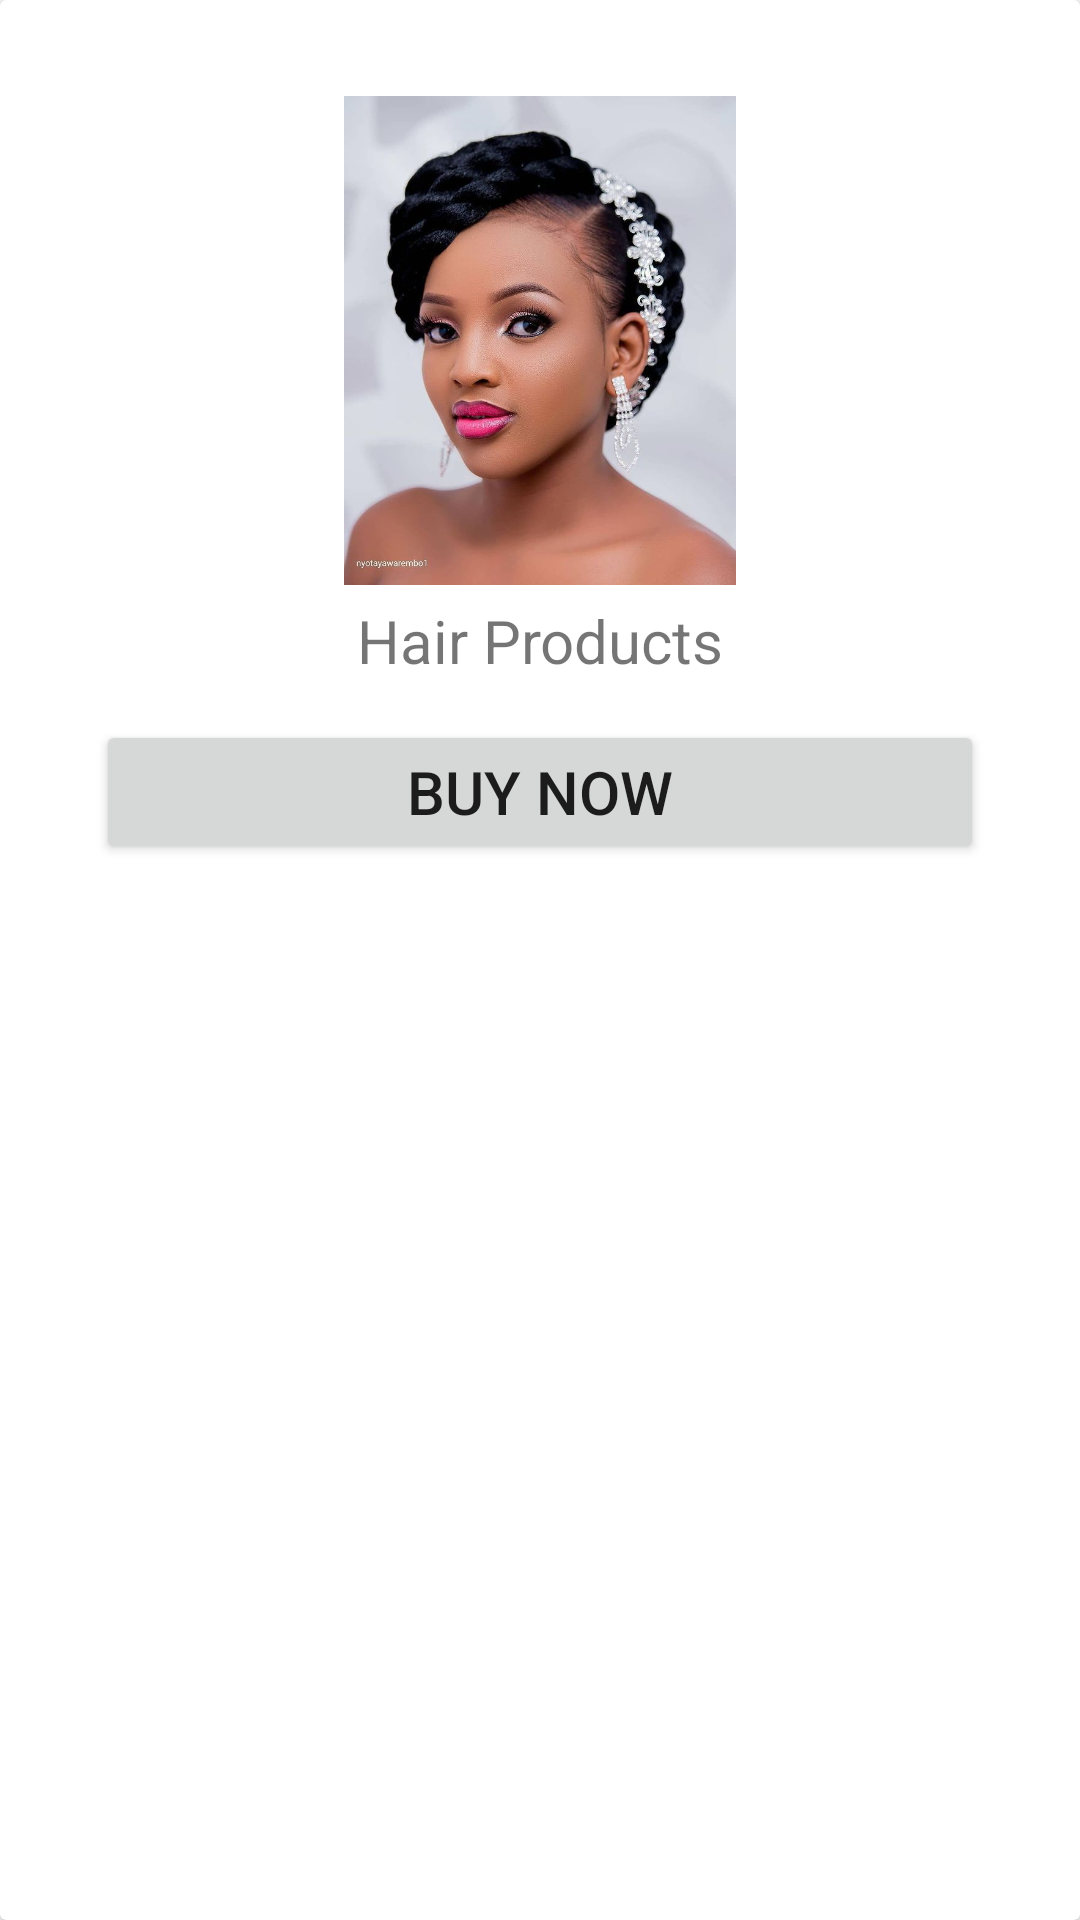

Produce the Android XML layout that renders to this screen, including the resource entries it uses.
<!-- AndroidManifest.xml: application theme Theme.SalonApplication -->
<!-- res/layout/product_list_item.xml -->
<?xml version="1.0" encoding="utf-8"?>
<androidx.cardview.widget.CardView xmlns:android="http://schemas.android.com/apk/res/android"
    xmlns:app="http://schemas.android.com/apk/res-auto"
    android:id="@+id/CVProducts"
    android:layout_width="match_parent"
    android:layout_height="match_parent">

    <ImageView
        android:id="@+id/ivproduct"
        android:layout_width="match_parent"
        android:layout_height="163dp"
        android:layout_marginEnd="32dp"
        android:layout_marginStart="32dp"
        android:layout_marginTop="32dp"
        app:srcCompat="@drawable/splash_image" />

    <TextView
        android:id="@+id/tvproduct"
        android:layout_width="match_parent"
        android:layout_height="wrap_content"
        android:layout_marginStart="32dp"
        android:layout_marginTop="200dp"
        android:layout_marginEnd="32dp"
        android:textAlignment="center"
        android:text="Hair Products"
        android:textSize="20sp" />

    <Button
        android:id="@+id/btnBuy"
        android:layout_width="match_parent"
        android:layout_height="wrap_content"
        android:layout_marginStart="32dp"
        android:layout_marginTop="240dp"
        android:layout_marginEnd="32dp"
        android:text="Buy Now"
        android:textSize="20sp" />
</androidx.cardview.widget.CardView>
<!-- resources referenced by this layout -->
<resources>
  <!-- drawable splash_image: png bitmap (drawable-v24, 640973 bytes) -->
  <style name="Theme.SalonApplication" parent="Theme.MaterialComponents.DayNight.DarkActionBar">
          
          <item name="colorPrimary">@color/purple_500</item>
          <item name="colorPrimaryVariant">@color/purple_700</item>
          <item name="colorOnPrimary">@color/white</item>
          
          <item name="colorSecondary">@color/teal_200</item>
          <item name="colorSecondaryVariant">@color/teal_700</item>
          <item name="colorOnSecondary">@color/black</item>
          
          <item name="android:statusBarColor" tools:targetApi="l">?attr/colorPrimaryVariant</item>
          
      </style>
  <!-- not gathered from this repository: default colours our renderer supplied (Android Studio template values) -->
  <color name="purple_500">#FF6200EE</color>
  <color name="purple_700">#FF3700B3</color>
  <color name="teal_200">#FF03DAC5</color>
  <color name="teal_700">#FF018786</color>
  <color name="black">#FF000000</color>
  <color name="white">#FFFFFFFF</color>
</resources>
